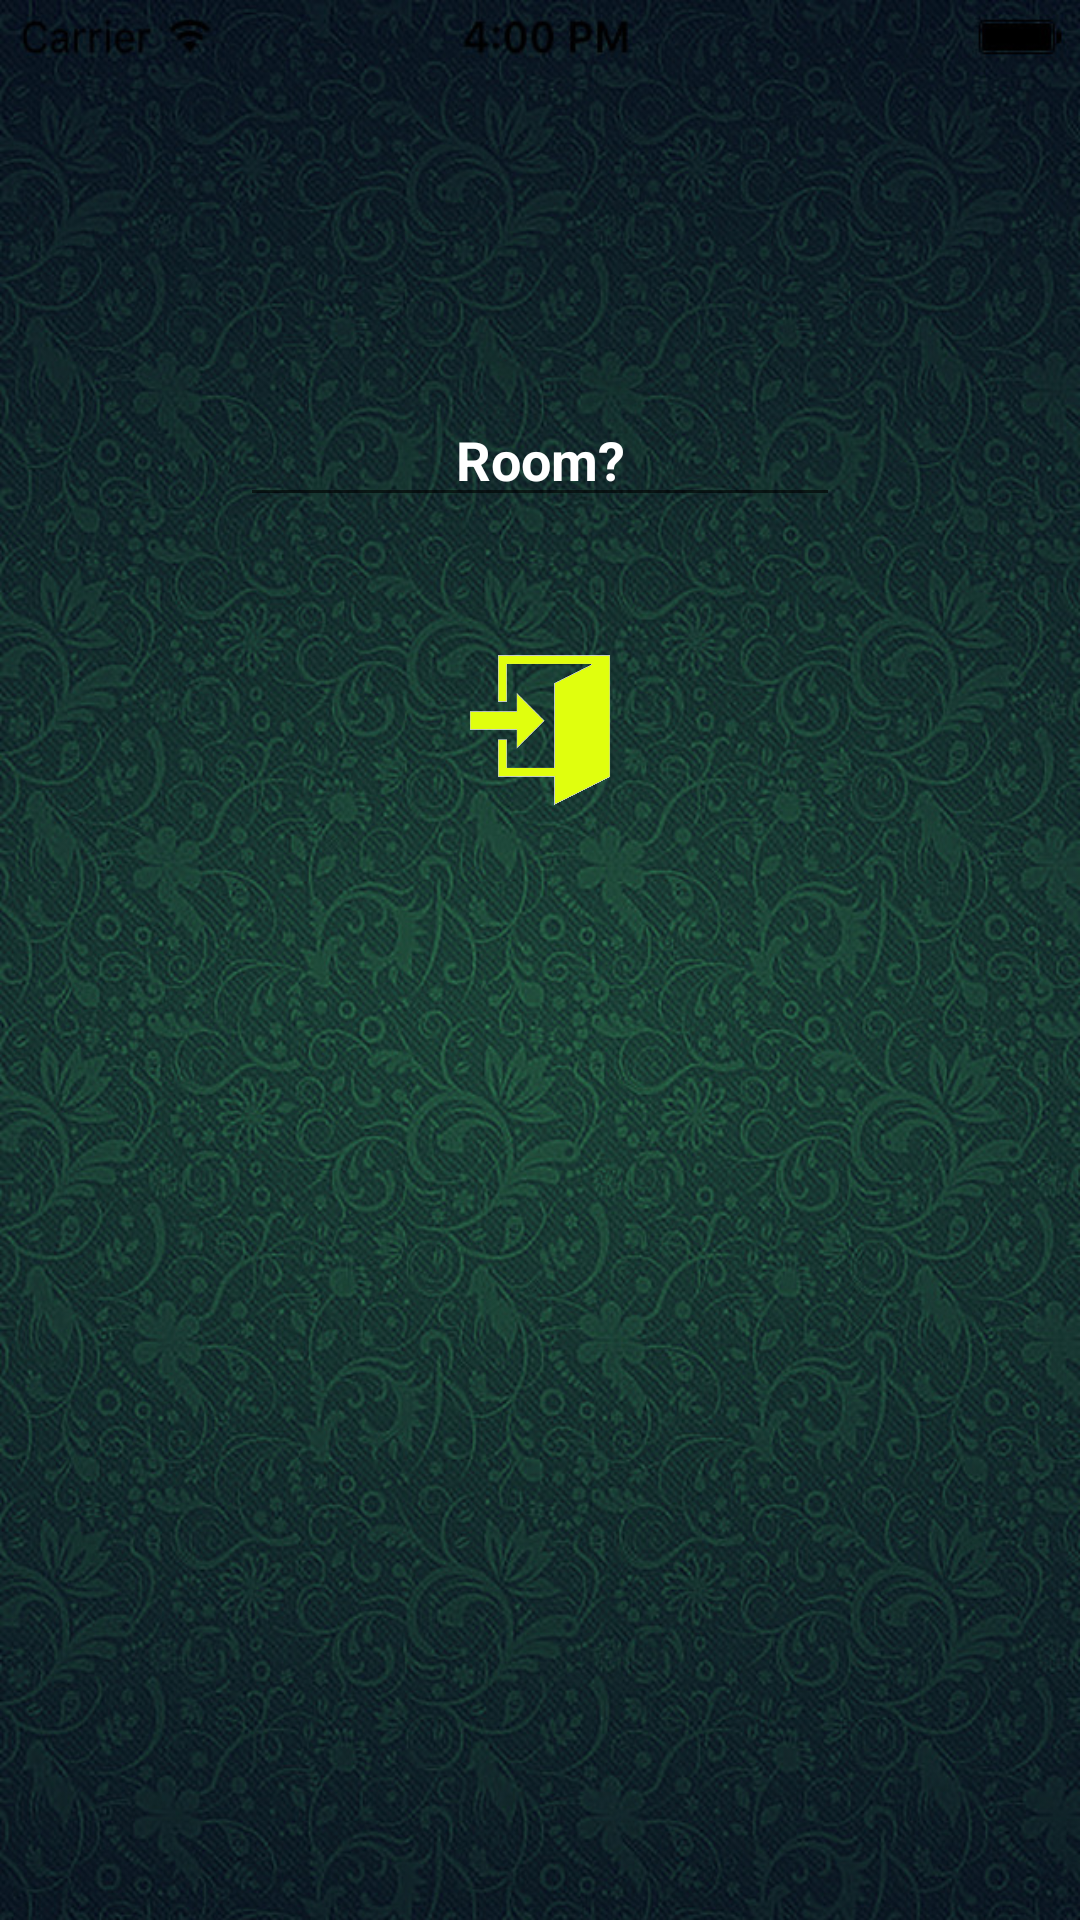

Produce the Android XML layout that renders to this screen, including the resource entries it uses.
<!-- AndroidManifest.xml: application theme AppTheme -->
<!-- res/layout/activity_topic.xml -->
<?xml version="1.0" encoding="utf-8"?>
<RelativeLayout xmlns:android="http://schemas.android.com/apk/res/android"
    xmlns:app="http://schemas.android.com/apk/res-auto"
    xmlns:tools="http://schemas.android.com/tools"
    android:layout_width="match_parent"
    android:layout_height="match_parent"
    android:background="@drawable/bg2"
    tools:context="com.example.example.informer.TopicActivity">


    <EditText
        android:id="@+id/topic"
        android:layout_width="200dp"
        android:layout_height="wrap_content"
        android:layout_alignParentTop="true"
        android:layout_centerHorizontal="true"
        android:layout_marginTop="131dp"
        android:ems="10"
        android:hint="Room?"
        android:inputType="textPersonName"
        android:paddingLeft="10dp"
        android:paddingRight="10dp"
        android:textAlignment="center"
        android:textColor="#ffffff"
        android:textColorHint="#ffffff"
        android:textStyle="bold" />

    <Button
        android:id="@+id/subscribe"
        android:layout_width="50sp"
        android:layout_height="50sp"
        android:gravity="center_vertical|center_horizontal"
        android:layout_marginTop="46dp"
        android:background="@drawable/joinbutton"
        android:layout_below="@+id/topic"
        android:layout_centerHorizontal="true" />

</RelativeLayout>
<!-- resources referenced by this layout -->
<resources>
  <!-- drawable bg2: jpeg bitmap (drawable, 502254 bytes) -->
  <!-- drawable joinbutton: png bitmap (drawable, 27653 bytes) -->
  <style name="AppTheme" parent="Theme.AppCompat.Light.DarkActionBar">
          
          <item name="colorPrimary">#005500</item>
          <item name="colorPrimaryDark">@color/colorPrimaryDark</item>
          <item name="colorAccent">@color/colorAccent</item>
      </style>
  <color name="colorPrimaryDark">#303F9F</color>
  <color name="colorAccent">#FF4081</color>
</resources>
